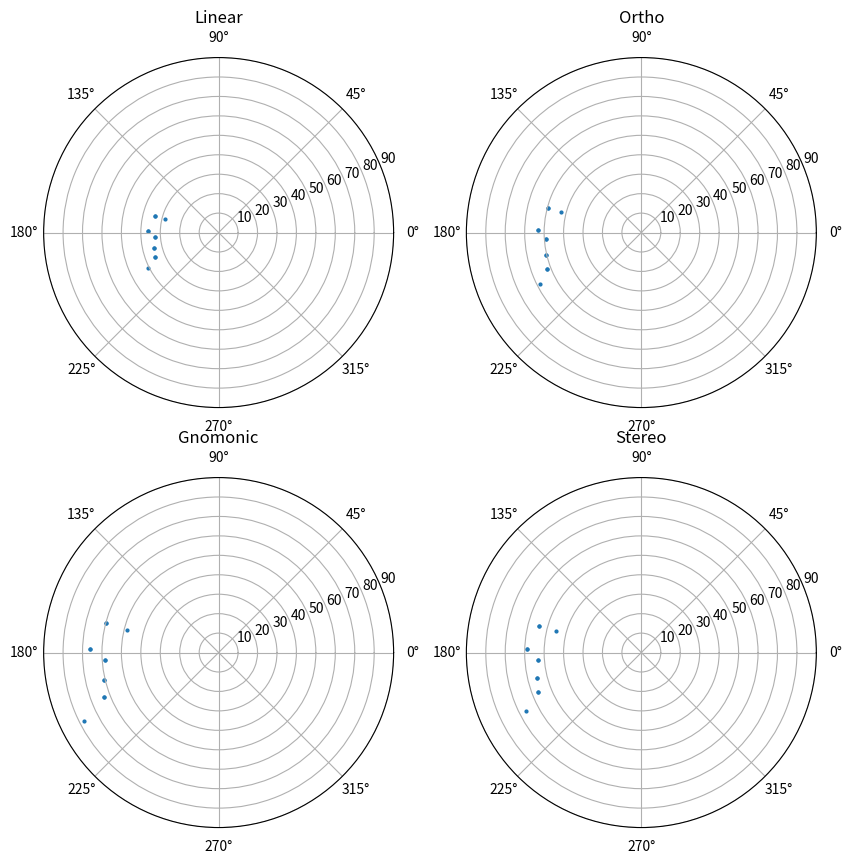

This chart was generated by the following Python code:
import matplotlib.pyplot as plt
import numpy as np

# display beidou 7 star
ras = [165.93265365, 165.4599615, 165.4599615, 178.45725536, 178.45725536, 183.85603795, 183.85603795, 193.5068041, 193.5068041, 200.98091604, 200.98091604, 206.88560880000003]
decs = [61.75111888, 56.38234478, 56.38234478, 53.69473296, 53.69473296, 57.03259792, 57.03259792, 55.95984301, 55.95984301, 54.92541525, 54.92541525, 49.31330288]


fig = plt.figure(
        figsize=(10,10)
        )

# dec as r, linear
ax1 = fig.add_subplot(221,projection='polar')
ax1.set_ylim(0,90)
ax1.scatter(np.radians(ras),[90-i for i in decs],s=4)
ax1.set_title('Linear')

# ortho
ax2 = fig.add_subplot(222,projection='polar')
ax2.set_ylim(0,90)
r = 90
ax2.scatter(np.radians(ras),[r*np.cos(np.radians(i)) for i in decs],s=4)
ax2.set_title('Ortho')

# gnomonic
ax3 = fig.add_subplot(223,projection='polar')
ax3.set_ylim(0,90)
r = 90
ax3.scatter(np.radians(ras),[r/np.tan(np.radians(i)) for i in decs],s=4)
ax3.set_title('Gnomonic')

# stero
ax4 = fig.add_subplot(224,projection='polar')
ax4.set_ylim(0,90)
r = 90
ax4.scatter(np.radians(ras),[r*np.cos(np.radians(i))*2/(np.sin(np.radians(i))+1) for i in decs],s=4)
ax4.set_title('Stereo')

plt.show()
